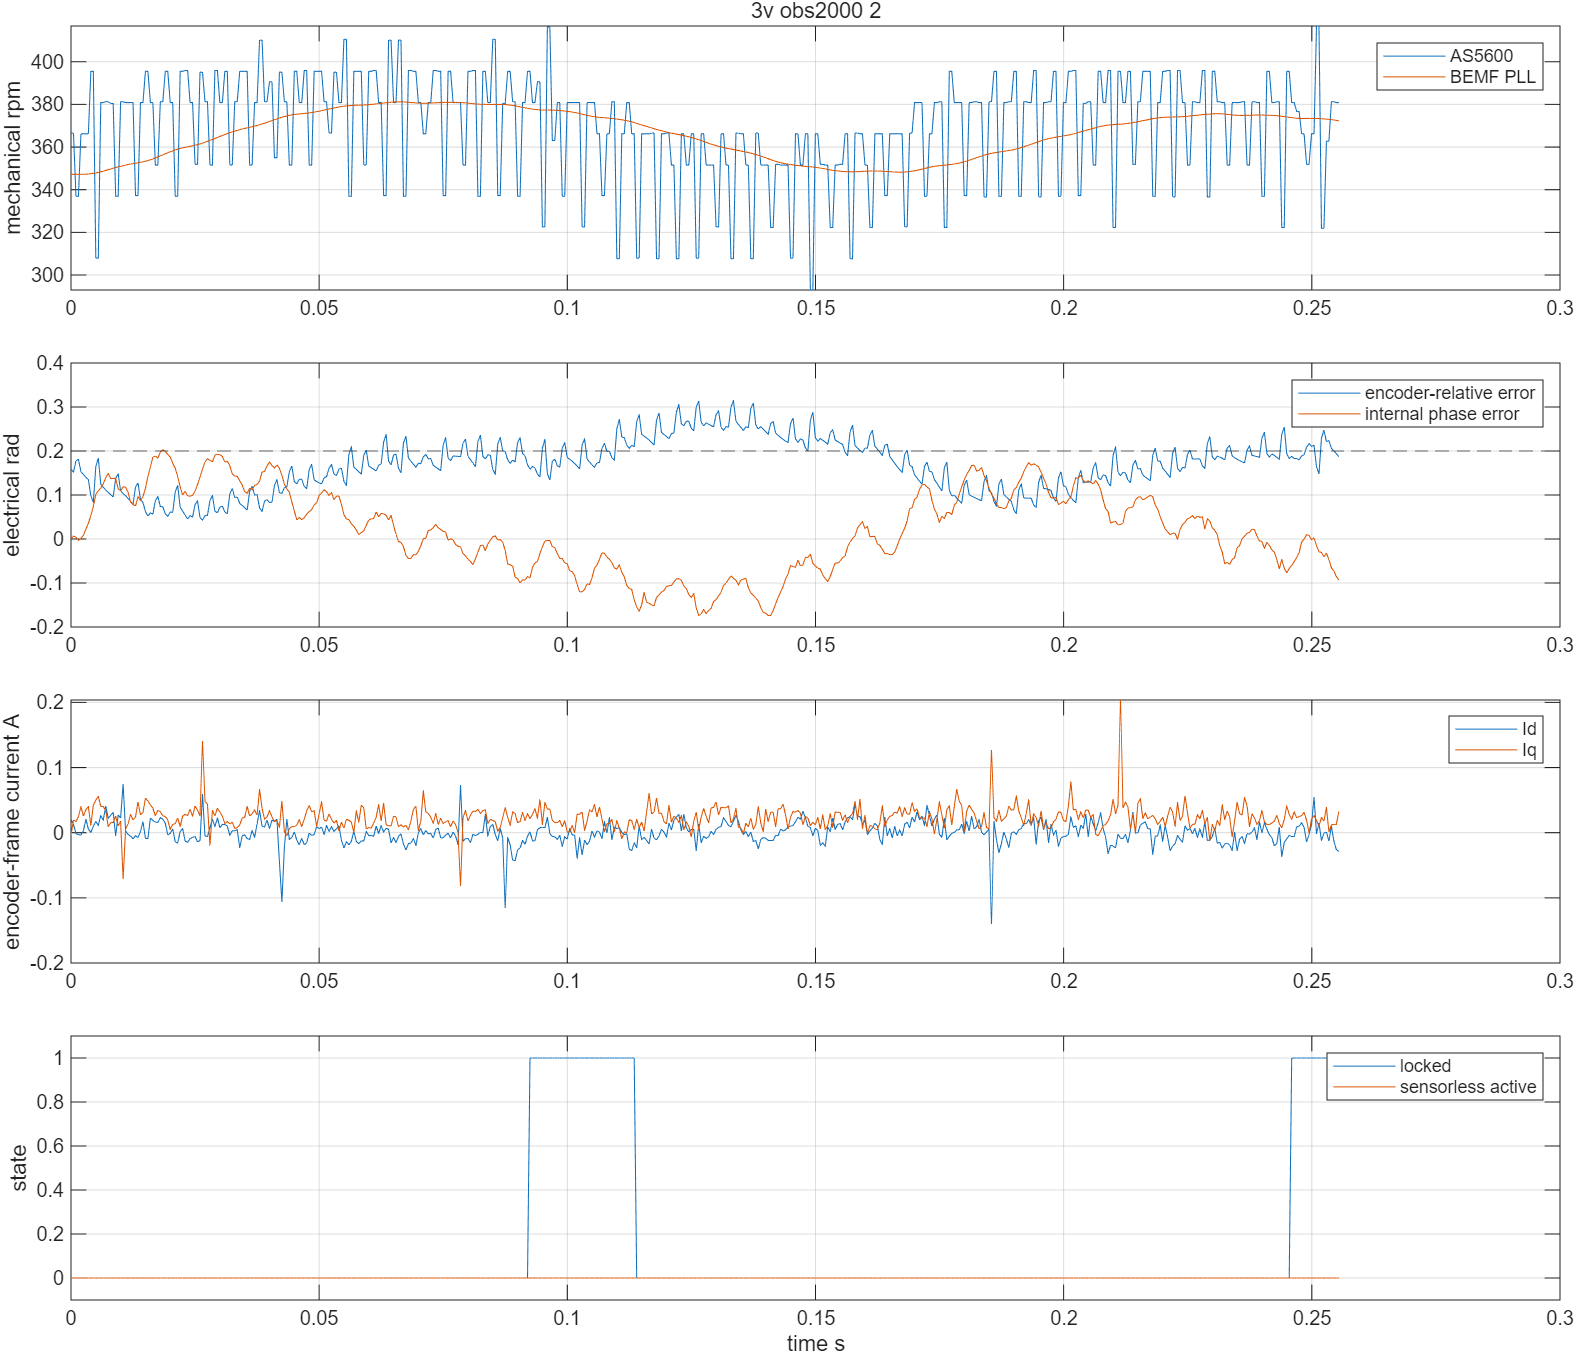

The data file committed next to this chart (first rows):
time_s, v_alpha_v, v_beta_v, i_alpha_a, i_beta_a, encoder_angle_rad, encoder_speed_rad_s, pll_angle_rad, pll_speed_rad_s, emf_alpha_v, emf_beta_v, phase_error_rad, locked, active, bus_voltage_v, angle_error_rad
14.14, 0.9519, 0.288, -0.000572, -0.02029, 4.84, 268.7, -1.284, 254.5, 0.936, 0.03141, 0.0002623, 0.0, 0.0, 12.25, 0.1589
14.14, 0.912, 0.4109, 0.02199, -0.007268, 4.974, 268.7, -1.157, 254.5, 0.927, 0.1567, 0.006853, 0.0, 0.0, 12.25, 0.152
14.14, 0.8488, 0.5204, 0.01554, 0.007616, 5.077, 247, -1.029, 254.5, 0.8937, 0.2692, 0.004286, 0.0, 0.0, 12.25, 0.1775
14.14, 0.7778, 0.6231, 0.02038, 0.01413, 5.2, 247, -0.9018, 254.5, 0.8476, 0.3709, -0.003139, 0.0, 0.0, 12.25, 0.1812
14.14, 0.6874, 0.7191, 0.03004, 0.02715, 5.355, 268.4, -0.7745, 254.5, 0.7844, 0.4746, 0.001267, 0.0, 0.0, 12.25, 0.1533
14.14, 0.5892, 0.8083, 0.02038, 0.01599, 5.49, 268.4, -0.6472, 254.5, 0.699, 0.5637, 0.008442, 0.0, 0.0, 12.25, 0.1464
14.14, 0.4677, 0.8774, 0.0381, 0.01506, 5.624, 268.4, -0.5191, 254.6, 0.6047, 0.6492, 0.02266, 0.0, 0.0, 12.25, 0.1405
14.14, 0.349, 0.9313, 0.02521, 0.0318, 5.758, 268.4, -0.3904, 254.6, 0.5047, 0.7246, 0.03562, 0.0, 0.0, 12.25, 0.135
14.14, 0.209, 0.9717, 0.004262, 0.01041, 5.924, 289.9, -0.2611, 254.7, 0.3931, 0.7908, 0.05345, 0.0, 0.0, 12.25, 0.09833
14.14, 0.06514, 0.9986, 0.01876, 0.03925, 6.069, 289.9, -0.1309, 254.8, 0.2701, 0.8407, 0.07399, 0.0, 0.0, 12.25, 0.08351
14.14, -0.07487, 0.9986, 0.02521, 0.04669, 6.119, 225.7, 0.0002067, 255, 0.1331, 0.8647, 0.1013, 0.0, 0.0, 12.25, 0.1647
14.14, -0.1876, 0.9818, 0.01393, 0.05506, 6.232, 225.7, 0.1323, 255.2, 0.01127, 0.8893, 0.1095, 0.0, 0.0, 12.25, 0.1839
14.14, -0.3179, 0.9515, 0.02038, 0.0439, 0.1404, 279.2, 0.2647, 255.4, -0.1119, 0.885, 0.1157, 0.0, 0.0, 12.25, 0.1243
14.14, -0.4482, 0.8976, 0.007485, 0.0439, 0.28, 279.2, 0.3976, 255.6, -0.2373, 0.8639, 0.1254, 0.0, 0.0, 12.25, 0.1176
14.14, -0.5727, 0.8235, 0.0236, 0.04762, 0.4197, 279.5, 0.5311, 255.8, -0.3626, 0.8229, 0.1392, 0.0, 0.0, 12.25, 0.1113
14.14, -0.6855, 0.7359, 0.01393, 0.01971, 0.5595, 279.5, 0.6653, 256.1, -0.4834, 0.773, 0.1492, 0.0, 0.0, 12.25, 0.1058
14.14, -0.7837, 0.6332, 0.01071, 0.02901, 0.6984, 278.9, 0.7994, 256.4, -0.5828, 0.7194, 0.1372, 0.0, 0.0, 12.25, 0.101
14.15, -0.8682, 0.5204, 0.009096, 0.03366, 0.8378, 278.9, 0.9335, 256.6, -0.6748, 0.6359, 0.1376, 0.0, 0.0, 12.25, 0.09562
14.15, -0.9344, 0.4059, -0.02313, 0.01134, 0.93, 247, 1.068, 256.9, -0.7672, 0.5489, 0.1382, 0.0, 0.0, 12.25, 0.1378
14.15, -0.9771, 0.2846, 0.004262, 0.02901, 1.054, 247, 1.202, 257.1, -0.826, 0.4639, 0.1138, 0.0, 0.0, 12.25, 0.1481
14.15, -1.015, 0.1516, -0.008629, 0.02715, 1.225, 279.5, 1.335, 257.3, -0.8819, 0.355, 0.1098, 0.0, 0.0, 12.25, 0.1097
14.15, -1.065, 0.01852, 0.08483, 0.05878, 1.365, 279.5, 1.468, 257.5, -0.9527, 0.2342, 0.1184, 0.0, 0.0, 12.25, 0.1033
14.15, -1.022, -0.133, -0.005406, 0.002965, 1.504, 279.2, 1.602, 257.7, -0.9789, 0.1055, 0.1182, 0.0, 0.0, 12.25, 0.09832
14.15, -1.019, -0.2661, -0.01346, -0.003547, 1.643, 279.2, 1.736, 257.9, -0.9933, -0.01348, 0.1059, 0.0, 0.0, 12.25, 0.0921
14.15, -0.9431, -0.4042, -0.02635, -0.01099, 1.783, 279.2, 1.868, 258.1, -0.9646, -0.1208, 0.08408, 0.0, 0.0, 12.25, 0.08543
14.15, -0.876, -0.5338, -0.01507, -0.01564, 1.923, 279.2, 2.001, 258.2, -0.9129, -0.2342, 0.0783, 0.0, 0.0, 12.25, 0.07826
14.15, -0.8021, -0.6416, -0.01991, -0.01471, 2.015, 247.2, 2.133, 258.3, -0.8529, -0.3408, 0.07519, 0.0, 0.0, 12.25, 0.1183
14.15, -0.7127, -0.7359, -0.03602, -0.03146, 2.139, 247.2, 2.266, 258.5, -0.79, -0.4671, 0.09633, 0.0, 0.0, 12.25, 0.1276
14.15, -0.6048, -0.8218, -0.02152, -0.0175, 2.309, 279.2, 2.399, 258.7, -0.719, -0.5557, 0.08736, 0.0, 0.0, 12.25, 0.0897
14.15, -0.4793, -0.901, -0.0328, -0.01285, 2.449, 279.2, 2.532, 258.8, -0.6332, -0.6519, 0.09633, 0.0, 0.0, 12.25, 0.08335
14.15, -0.3452, -0.9548, -0.01991, -0.05006, 2.604, 289.9, 2.667, 259, -0.5218, -0.7337, 0.1152, 0.0, 0.0, 12.25, 0.06225
14.15, -0.2032, -0.9986, -0.01024, -0.0482, 2.749, 289.9, 2.801, 259.2, -0.3944, -0.8028, 0.1421, 0.0, 0.0, 12.25, 0.05224
14.15, -0.05542, -1.019, -0.0328, -0.03518, 2.878, 279.2, 2.937, 259.5, -0.2646, -0.8578, 0.1639, 0.0, 0.0, 12.25, 0.05919
14.15, 0.09237, -1.019, -0.02313, -0.03518, 3.018, 279.2, 3.075, 259.8, -0.1252, -0.8871, 0.186, 0.0, 0.0, 12.25, 0.05687
14.15, 0.2246, -0.9953, -0.01669, -0.02587, 3.126, 257.7, -3.07, 260.2, 0.0002248, -0.9053, 0.1887, 0.0, 0.0, 12.25, 0.08718
14.15, 0.351, -0.9582, -0.01185, -0.03611, 3.255, 257.7, -2.932, 260.5, 0.1226, -0.916, 0.1837, 0.0, 0.0, 12.25, 0.09645
14.15, 0.4891, -0.8976, -0.01346, -0.03704, 3.416, 279.5, -2.794, 260.9, 0.2609, -0.8901, 0.1977, 0.0, 0.0, 12.25, 0.07381
14.16, 0.6096, -0.8269, -0.008629, -0.03239, 3.555, 279.5, -2.655, 261.2, 0.3899, -0.853, 0.2027, 0.0, 0.0, 12.25, 0.07308
14.16, 0.7214, -0.7275, 0.001039, -0.02867, 3.71, 289.9, -2.516, 261.6, 0.5037, -0.7963, 0.1991, 0.0, 0.0, 12.25, 0.05738
14.16, 0.8177, -0.6214, 0.01554, -0.01285, 3.855, 289.9, -2.376, 261.9, 0.6154, -0.7366, 0.1923, 0.0, 0.0, 12.25, 0.05147
14.16, 0.9023, -0.5018, 0.004262, -0.002617, 3.984, 279.2, -2.237, 262.3, 0.7174, -0.6581, 0.1862, 0.0, 0.0, 12.25, 0.0614
14.16, 0.9655, -0.3722, 0.007485, -0.01192, 4.124, 279.2, -2.099, 262.6, 0.8021, -0.5696, 0.1724, 0.0, 0.0, 12.25, 0.0606
14.16, 1.002, -0.2476, 0.01876, 0.005756, 4.216, 247, -1.96, 262.9, 0.8696, -0.4645, 0.1611, 0.0, 0.0, 12.25, 0.1071
14.16, 1.021, -0.1213, 0.02682, 0.006686, 4.339, 247, -1.822, 263.2, 0.9146, -0.3567, 0.1421, 0.0, 0.0, 12.25, 0.1216
14.16, 1.021, 0.01347, 0.009096, -0.003547, 4.526, 289.9, -1.685, 263.4, 0.9502, -0.2513, 0.118, 0.0, 0.0, 12.25, 0.07203
14.16, 1.018, 0.1667, 0.02521, -0.007268, 4.671, 289.9, -1.548, 263.6, 0.965, -0.1361, 0.1003, 0.0, 0.0, 12.25, 0.06342
14.16, 0.982, 0.3166, 0.02682, 0.01599, 4.817, 290.2, -1.412, 263.8, 0.9512, 0.003968, 0.1085, 0.0, 0.0, 12.25, 0.0543
14.16, 0.9256, 0.4412, 0.02199, 0.02064, 4.962, 290.2, -1.276, 264, 0.9425, 0.1228, 0.09774, 0.0, 0.0, 12.25, 0.04547
14.16, 0.8507, 0.5642, 0.03004, 0.02157, 5.09, 279.2, -1.14, 264.2, 0.9003, 0.2444, 0.09727, 0.0, 0.0, 12.25, 0.05314
14.16, 0.7642, 0.6803, 0.01876, 0.01878, 5.23, 279.2, -1.003, 264.3, 0.849, 0.3621, 0.09919, 0.0, 0.0, 12.25, 0.04984
14.16, 0.665, 0.7713, 0.03004, 0.02901, 5.338, 258, -0.8667, 264.5, 0.7764, 0.4748, 0.1085, 0.0, 0.0, 12.25, 0.07836
14.16, 0.5591, 0.8538, 0.01554, 0.03366, 5.467, 258, -0.7296, 264.7, 0.6885, 0.5812, 0.1238, 0.0, 0.0, 12.25, 0.08656
14.16, 0.4327, 0.9212, 0.005873, 0.02808, 5.643, 289.6, -0.5914, 265, 0.5948, 0.6856, 0.141, 0.0, 0.0, 12.25, 0.04882
14.16, 0.2829, 0.9751, 0.1187, 0.09506, 5.788, 289.6, -0.4525, 265.2, 0.4794, 0.7674, 0.1587, 0.0, 0.0, 12.25, 0.04293
14.16, 0.1488, 0.9986, 0.01232, 0.04669, 5.918, 279.5, -0.3125, 265.5, 0.3458, 0.8134, 0.1754, 0.0, 0.0, 12.25, 0.05313
14.16, 0.00875, 1.012, 0.004262, 0.0439, 6.057, 279.5, -0.1721, 265.9, 0.2276, 0.8732, 0.1824, 0.0, 0.0, 12.25, 0.05378
14.16, -0.1235, 1.005, 0.005873, -0.02029, 6.165, 257.7, -0.03149, 266.2, 0.1079, 0.9075, 0.1788, 0.0, 0.0, 12.25, 0.08718
14.17, -0.2596, 0.9751, 0.02038, 0.0346, 0.01019, 257.7, 0.1092, 266.5, -0.01712, 0.9206, 0.1753, 0.0, 0.0, 12.25, 0.09897
14.17, -0.3977, 0.9346, 0.004262, 0.02715, 0.1871, 290.2, 0.2502, 266.8, -0.1597, 0.9047, 0.1908, 0.0, 0.0, 12.25, 0.06305
14.17, -0.5279, 0.8605, 0.009096, 0.04297, 0.3323, 290.2, 0.3918, 267.2, -0.2869, 0.8713, 0.193, 0.0, 0.0, 12.25, 0.05951
... 452 more rows
